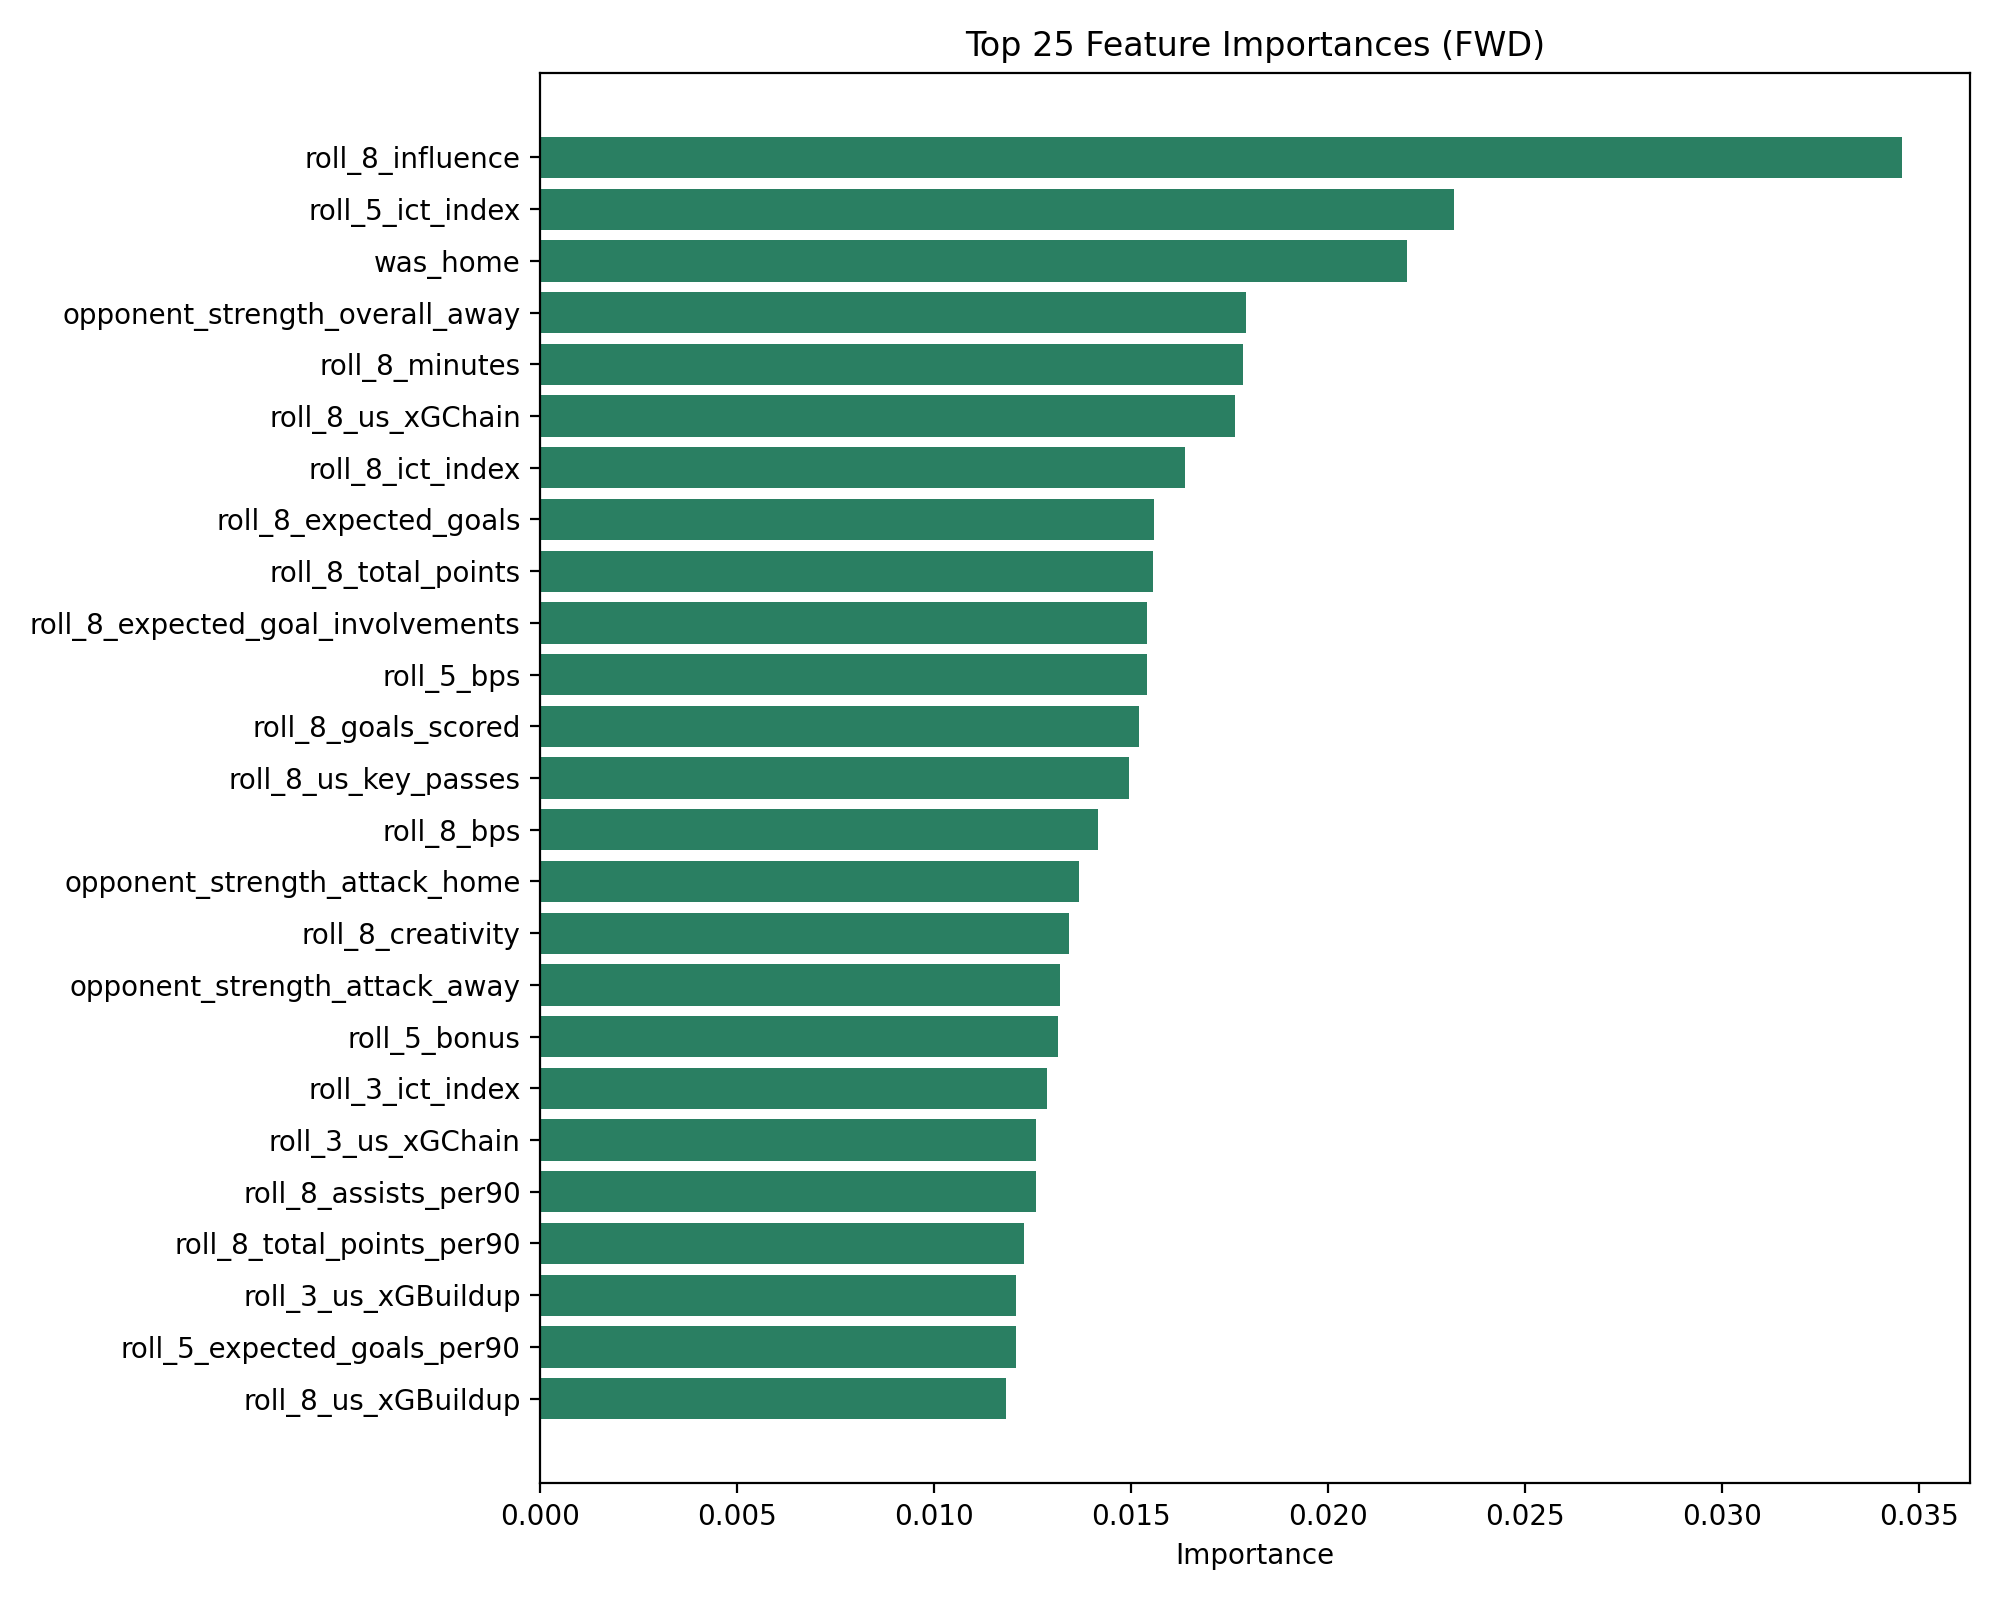

Data behind this chart, as committed beside it:
feature, importance
roll_8_influence, 0.03457
roll_5_ict_index, 0.02319
was_home, 0.02201
opponent_strength_overall_away, 0.01791
roll_8_minutes, 0.01785
roll_8_us_xGChain, 0.01763
roll_8_ict_index, 0.01636
roll_8_expected_goals, 0.01559
roll_8_total_points, 0.01555
roll_8_expected_goal_involvements, 0.0154
roll_5_bps, 0.01539
roll_8_goals_scored, 0.0152
roll_8_us_key_passes, 0.01496
roll_8_bps, 0.01415
opponent_strength_attack_home, 0.01368
roll_8_creativity, 0.01343
opponent_strength_attack_away, 0.01319
roll_5_bonus, 0.01315
roll_3_ict_index, 0.01286
roll_3_us_xGChain, 0.0126
roll_8_assists_per90, 0.01259
roll_8_total_points_per90, 0.01229
roll_3_us_xGBuildup, 0.01207
roll_5_expected_goals_per90, 0.01207
roll_8_us_xGBuildup, 0.01183
opponent_strength, 0.01179
roll_3_total_points_per90, 0.0117
roll_8_expected_assists_per90, 0.01166
roll_5_expected_goal_involvements, 0.01164
roll_8_bonus, 0.01163
roll_5_influence, 0.01155
roll_5_us_xGBuildup_per90, 0.01153
roll_5_assists_per90, 0.01152
roll_8_us_xGBuildup_per90, 0.01152
roll_8_threat, 0.0115
roll_8_expected_assists, 0.01146
roll_8_expected_goals_per90, 0.01146
roll_5_us_xGChain, 0.01133
roll_5_expected_assists_per90, 0.0113
roll_5_goals_scored, 0.01123
roll_5_threat, 0.01118
roll_5_expected_assists, 0.01108
roll_5_creativity, 0.01102
roll_5_expected_goal_involvements_per90, 0.01089
roll_5_goals_scored_per90, 0.01085
roll_8_goals_scored_per90, 0.01083
roll_3_influence, 0.01079
roll_hist_count_8, 0.01069
roll_8_starts, 0.01065
roll_3_threat, 0.0105
roll_5_total_points_per90, 0.01046
roll_3_minutes, 0.01045
roll_5_assists, 0.01042
roll_3_creativity, 0.01025
roll_3_us_key_passes_per90, 0.01013
roll_3_expected_goals_per90, 0.01008
roll_3_us_xGBuildup_per90, 0.009993
roll_3_expected_goal_involvements, 0.009798
roll_5_us_xGBuildup, 0.009795
roll_8_expected_goal_involvements_per90, 0.009771
... 29 more rows
